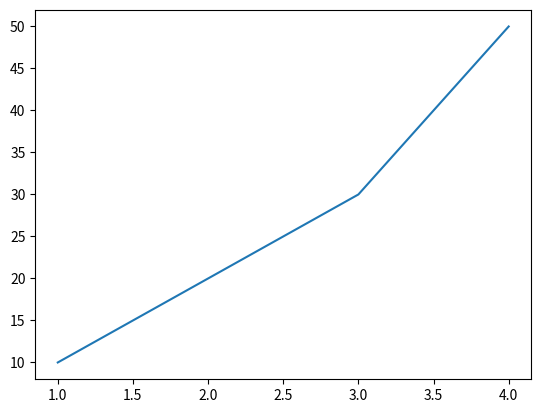
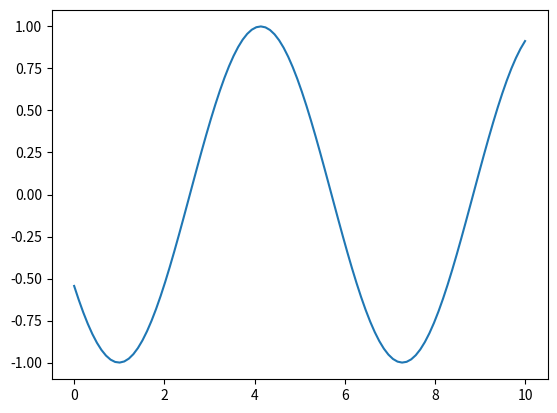
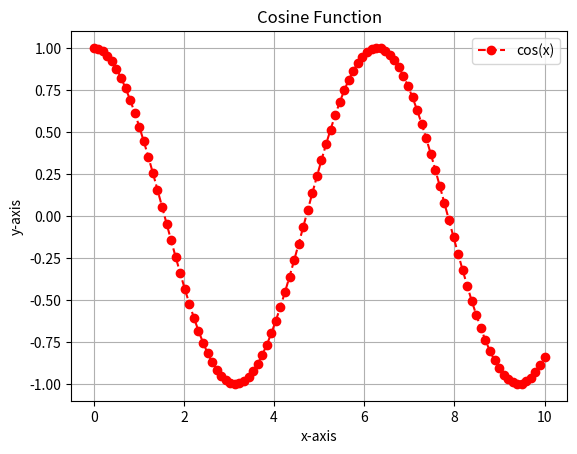
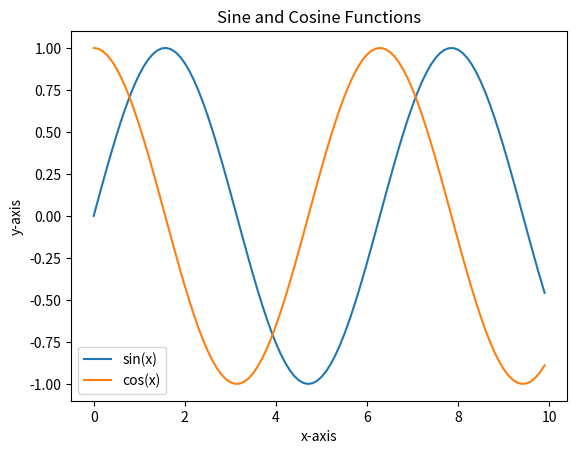

These figures' Python source, in order:

# EXPERIMENT NO. 9

# Objective: Write programs to understand the use of Matplotlib for Simple Interactive Chart,
# Set the Properties of the Plot, matplotlib and NumPy.
# Program:
# Simple Interactive Chart
# Matplotlib allows for the creation of interactive charts that can be customized and manipulated.
# python

import matplotlib.pyplot as plt 
import numpy as np

# simple plot (line plot)

a = [1,2,3,4]
b = [10,20,30,50]

plt.plot(a , b)
plt.show()


# Create some data
x = np.linspace(0, 10, 100)
y = np.sin(x) 

# Create an interactive plot
plt.ion()  # Turn on interactive mode
fig, ax = plt.subplots()
line, = ax.plot(x, y)

# Update the plot in a loop
for phase in np.linspace(0, 10, 100):
    line.set_ydata(np.sin(x + phase))
    fig.canvas.draw()
    fig.canvas.flush_events()

plt.ioff()  # Turn off interactive mode
plt.show()

# Set the Properties of the Plot
# You can set various properties of the plot, such as title, labels, line style, and markers.
# python

# Create some data
x = np.linspace(0, 10, 100)
y = np.cos(x)

# Create a plot with customized properties
plt.figure()
plt.plot(x, y, label='cos(x)', color='red', linestyle='--', marker='o')
plt.title('Cosine Function')
plt.xlabel('x-axis')
plt.ylabel('y-axis')
plt.legend()
plt.grid(True)
plt.show()

# Matplotlib and NumPy
# Matplotlib works seamlessly with NumPy, making it easy to plot NumPy arrays.
# python

# Create some data using NumPy
x = np.arange(0, 10, 0.1)
y1 = np.sin(x)
y2 = np.cos(x)

# Create a plot with multiple lines
plt.figure()
plt.plot(x, y1, label='sin(x)')
plt.plot(x, y2, label='cos(x)')
plt.title('Sine and Cosine Functions')
plt.xlabel('x-axis')
plt.ylabel('y-axis')
plt.legend()
plt.show()
